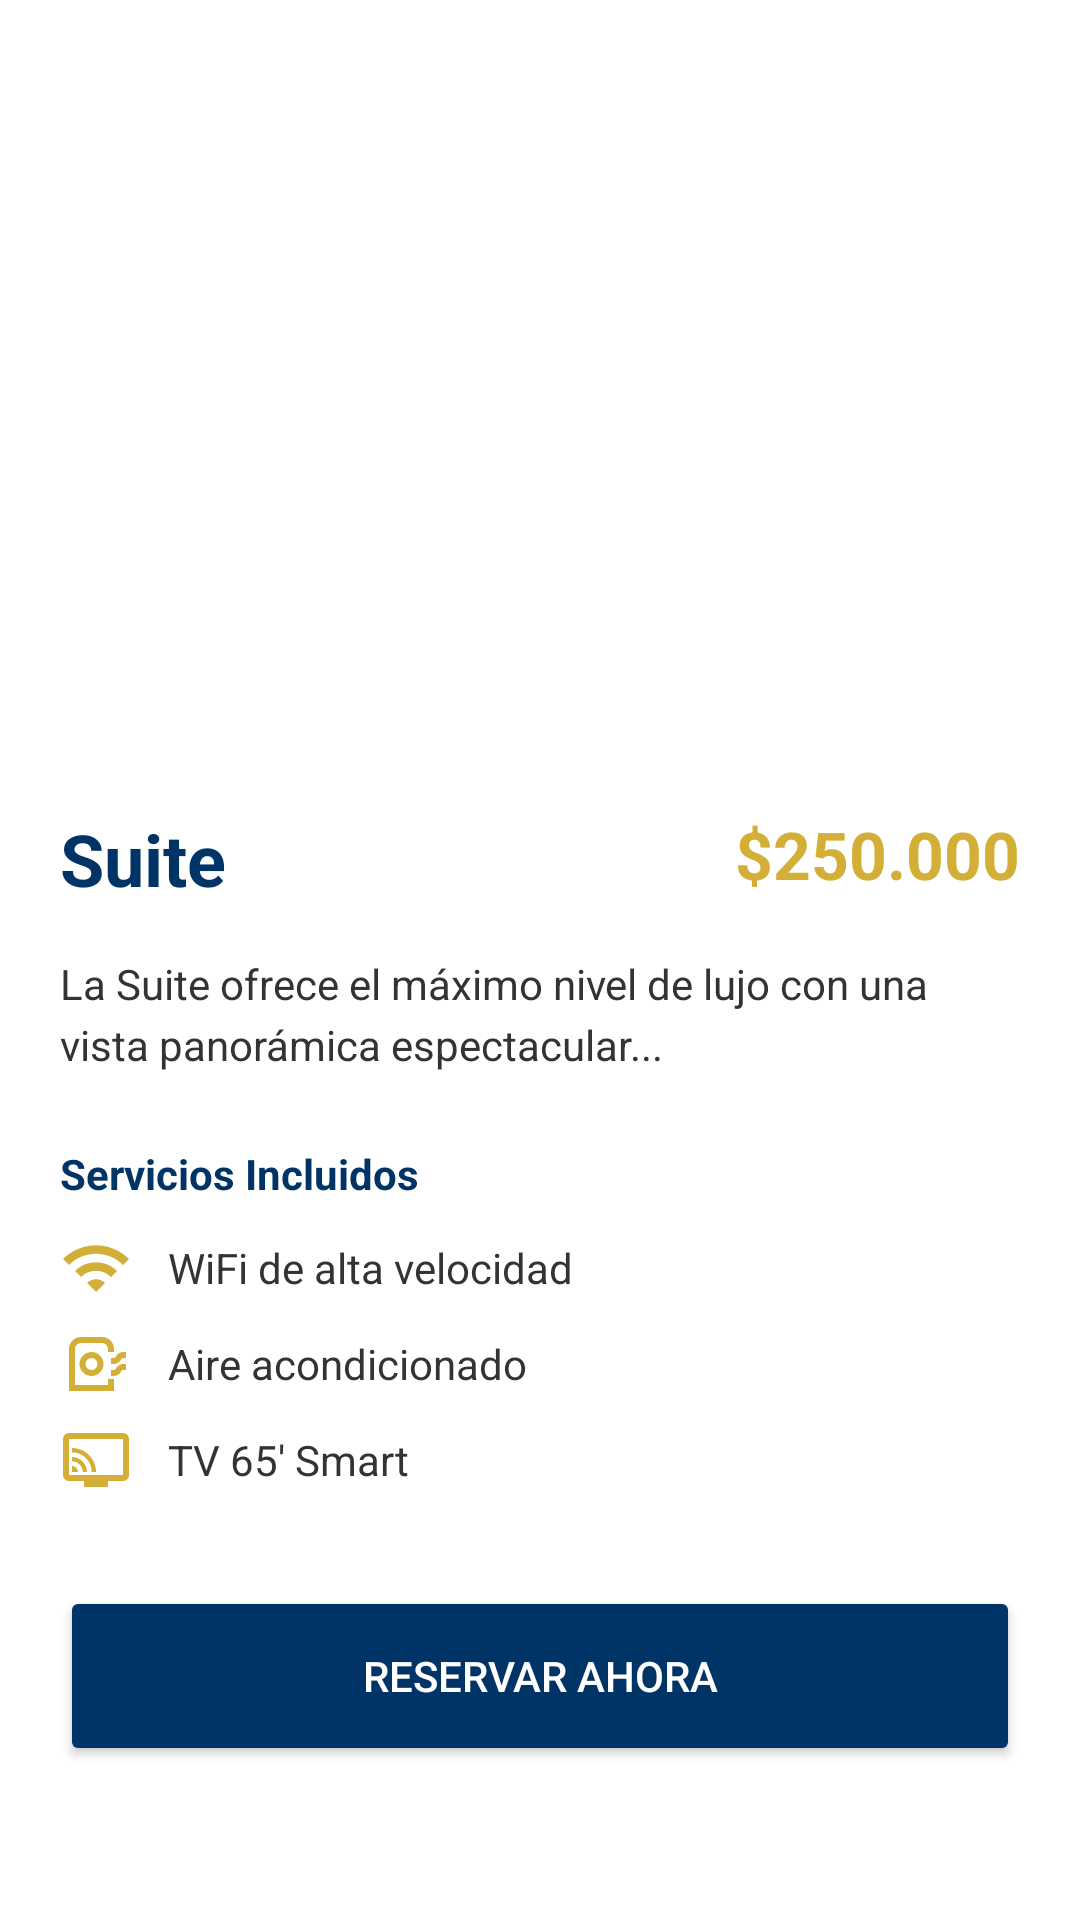

The Android layout XML behind this screen, and the referenced resources:
<!-- AndroidManifest.xml: application theme Theme.HotelAlgarrobo -->
<!-- res/layout/activity_detail3.xml -->
<ScrollView
    xmlns:android="http://schemas.android.com/apk/res/android"
    xmlns:app="http://schemas.android.com/apk/res-auto"
    android:layout_width="match_parent"
    android:layout_height="match_parent"
    android:background="#FFFFFF">

    <LinearLayout
        android:layout_width="match_parent"
        android:layout_height="wrap_content"
        android:orientation="vertical">

        <ImageView
            android:id="@+id/imgDetalle"
            android:layout_width="match_parent"
            android:layout_height="250dp"
            android:scaleType="centerCrop"
            android:src="@drawable/suite1" />

        <LinearLayout
            android:layout_width="match_parent"
            android:layout_height="wrap_content"
            android:orientation="vertical"
            android:padding="20dp">

            <RelativeLayout
                android:layout_width="match_parent"
                android:layout_height="wrap_content">
                <TextView
                    android:id="@+id/tvNombreDetalle"
                    android:layout_width="wrap_content"
                    android:layout_height="wrap_content"
                    android:text="Suite"
                    android:textSize="24sp"
                    android:textStyle="bold"
                    android:textColor="#003366" />
                <TextView
                    android:id="@+id/tvPrecioDetalle"
                    android:layout_width="wrap_content"
                    android:layout_height="wrap_content"
                    android:text="$250.000"
                    android:layout_alignParentRight="true"
                    android:textSize="22sp"
                    android:textColor="#D4AF37"
                    android:textStyle="bold" />
            </RelativeLayout>

            <TextView
                android:id="@+id/tvDescripcionDetalle"
                android:layout_width="match_parent"
                android:layout_height="wrap_content"
                android:layout_marginTop="16dp"
                android:text="La Suite ofrece el máximo nivel de lujo con una vista panorámica espectacular..."
                android:textColor="#333333"
                android:lineSpacingExtra="4dp" />

            <TextView
                android:layout_width="wrap_content"
                android:layout_height="wrap_content"
                android:text="Servicios Incluidos"
                android:textStyle="bold"
                android:layout_marginTop="24dp"
                android:textColor="#003366" />

            <LinearLayout
                android:layout_width="match_parent"
                android:layout_height="wrap_content"
                android:orientation="vertical"
                android:layout_marginTop="10dp">

                <LinearLayout
                    android:layout_width="match_parent"
                    android:layout_height="wrap_content"
                    android:orientation="horizontal"
                    android:gravity="center_vertical"
                    android:paddingBottom="8dp">
                    <ImageView
                        android:layout_width="24dp"
                        android:layout_height="24dp"
                        android:src="@drawable/baseline_wifi_24"
                        app:tint="#D4AF37" />
                    <TextView
                        android:layout_width="wrap_content"
                        android:layout_height="wrap_content"
                        android:text="WiFi de alta velocidad"
                        android:layout_marginStart="12dp"
                        android:textColor="#333333" />
                </LinearLayout>

                <LinearLayout
                    android:layout_width="match_parent"
                    android:layout_height="wrap_content"
                    android:orientation="horizontal"
                    android:gravity="center_vertical"
                    android:paddingBottom="8dp">
                    <ImageView
                        android:layout_width="24dp"
                        android:layout_height="24dp"
                        android:src="@drawable/air"
                        app:tint="#D4AF37" />
                    <TextView
                        android:layout_width="wrap_content"
                        android:layout_height="wrap_content"
                        android:text="Aire acondicionado"
                        android:layout_marginStart="12dp"
                        android:textColor="#333333" />
                </LinearLayout>

                <LinearLayout
                    android:layout_width="match_parent"
                    android:layout_height="wrap_content"
                    android:orientation="horizontal"
                    android:gravity="center_vertical">
                    <ImageView
                        android:layout_width="24dp"
                        android:layout_height="24dp"
                        android:src="@drawable/tv"
                        app:tint="#D4AF37" />
                    <TextView
                        android:layout_width="wrap_content"
                        android:layout_height="wrap_content"
                        android:text="TV 65' Smart"
                        android:layout_marginStart="12dp"
                        android:textColor="#333333" />
                </LinearLayout>
            </LinearLayout>

            <Button
                android:id="@+id/btnReservarAhora"
                android:layout_width="match_parent"
                android:layout_height="60dp"
                android:layout_marginTop="30dp"
                android:backgroundTint="#003366"
                android:text="Reservar Ahora"
                android:textColor="#FFFFFF" />

        </LinearLayout>
    </LinearLayout>
</ScrollView>
<!-- resources referenced by this layout -->
<resources>
  <!-- drawable air (drawable) -->
  <vector xmlns:android="http://schemas.android.com/apk/res/android" android:height="24dp" android:tint="#003366" android:viewportHeight="960" android:viewportWidth="960" android:width="24dp">
        
      <path android:fillColor="@android:color/white" android:pathData="M120,840L120,280Q120,214 167,167Q214,120 280,120L560,120Q626,120 673,167Q720,214 720,280L720,320L640,320L640,280Q640,247 616.5,223.5Q593,200 560,200L280,200Q247,200 223.5,223.5Q200,247 200,280L200,760L640,760L640,680L720,680L720,840L120,840ZM533,593Q580,546 580,480Q580,414 533,367Q486,320 420,320Q354,320 307,367Q260,414 260,480Q260,546 307,593Q354,640 420,640Q486,640 533,593ZM363.5,536.5Q340,513 340,480Q340,447 363.5,423.5Q387,400 420,400Q453,400 476.5,423.5Q500,447 500,480Q500,513 476.5,536.5Q453,560 420,560Q387,560 363.5,536.5ZM680,480L680,400L716,400Q725,400 732,395.5Q739,391 744,382Q759,353 785.5,336.5Q812,320 844,320L880,320L880,400L844,400Q835,400 828,404.5Q821,409 816,418Q801,447 774.5,463.5Q748,480 716,480L680,480ZM680,640L680,560L716,560Q725,560 732,555.5Q739,551 744,542Q759,513 785.5,496.5Q812,480 844,480L880,480L880,560L844,560Q835,560 828,564.5Q821,569 816,578Q801,607 774.5,623.5Q748,640 716,640L680,640ZM640,760L640,760L200,760L200,760Q200,760 223.5,760Q247,760 280,760L560,760Q593,760 616.5,760Q640,760 640,760L640,760Z"/>
      
  </vector>
  <!-- drawable baseline_wifi_24 (drawable) -->
  <vector xmlns:android="http://schemas.android.com/apk/res/android" android:height="24dp" android:tint="#003366" android:viewportHeight="24" android:viewportWidth="24" android:width="24dp">
        
      <path android:fillColor="@android:color/white" android:pathData="M1,9l2,2c4.97,-4.97 13.03,-4.97 18,0l2,-2C16.93,2.93 7.08,2.93 1,9zM9,17l3,3 3,-3c-1.65,-1.66 -4.34,-1.66 -6,0zM5,13l2,2c2.76,-2.76 7.24,-2.76 10,0l2,-2C15.14,9.14 8.87,9.14 5,13z"/>
      
  </vector>
  <!-- drawable tv (drawable) -->
  <vector xmlns:android="http://schemas.android.com/apk/res/android" android:height="24dp" android:tint="#003366" android:viewportHeight="24" android:viewportWidth="24" android:width="24dp">
        
      <path android:fillColor="@android:color/white" android:pathData="M21,3L3,3c-1.1,0 -2,0.9 -2,2v12c0,1.1 0.9,2 2,2h5v2h8v-2h5c1.1,0 1.99,-0.9 1.99,-2L23,5c0,-1.1 -0.9,-2 -2,-2zM21,17L3,17L3,5h18v12zM4,14v2h2c0,-1.11 -0.89,-2 -2,-2zM4,11v1.43c1.97,0 3.57,1.6 3.57,3.57L9,16c0,-2.76 -2.24,-5 -5,-5zM4,8v1.45c3.61,0 6.55,2.93 6.55,6.55L12,16c0,-4.42 -3.59,-8 -8,-8z"/>
      
  </vector>
  <style name="Theme.HotelAlgarrobo" parent="Base.Theme.HotelAlgarrobo" />
  <style name="Base.Theme.HotelAlgarrobo" parent="Theme.Material3.DayNight.NoActionBar">
          
          
      </style>
</resources>
